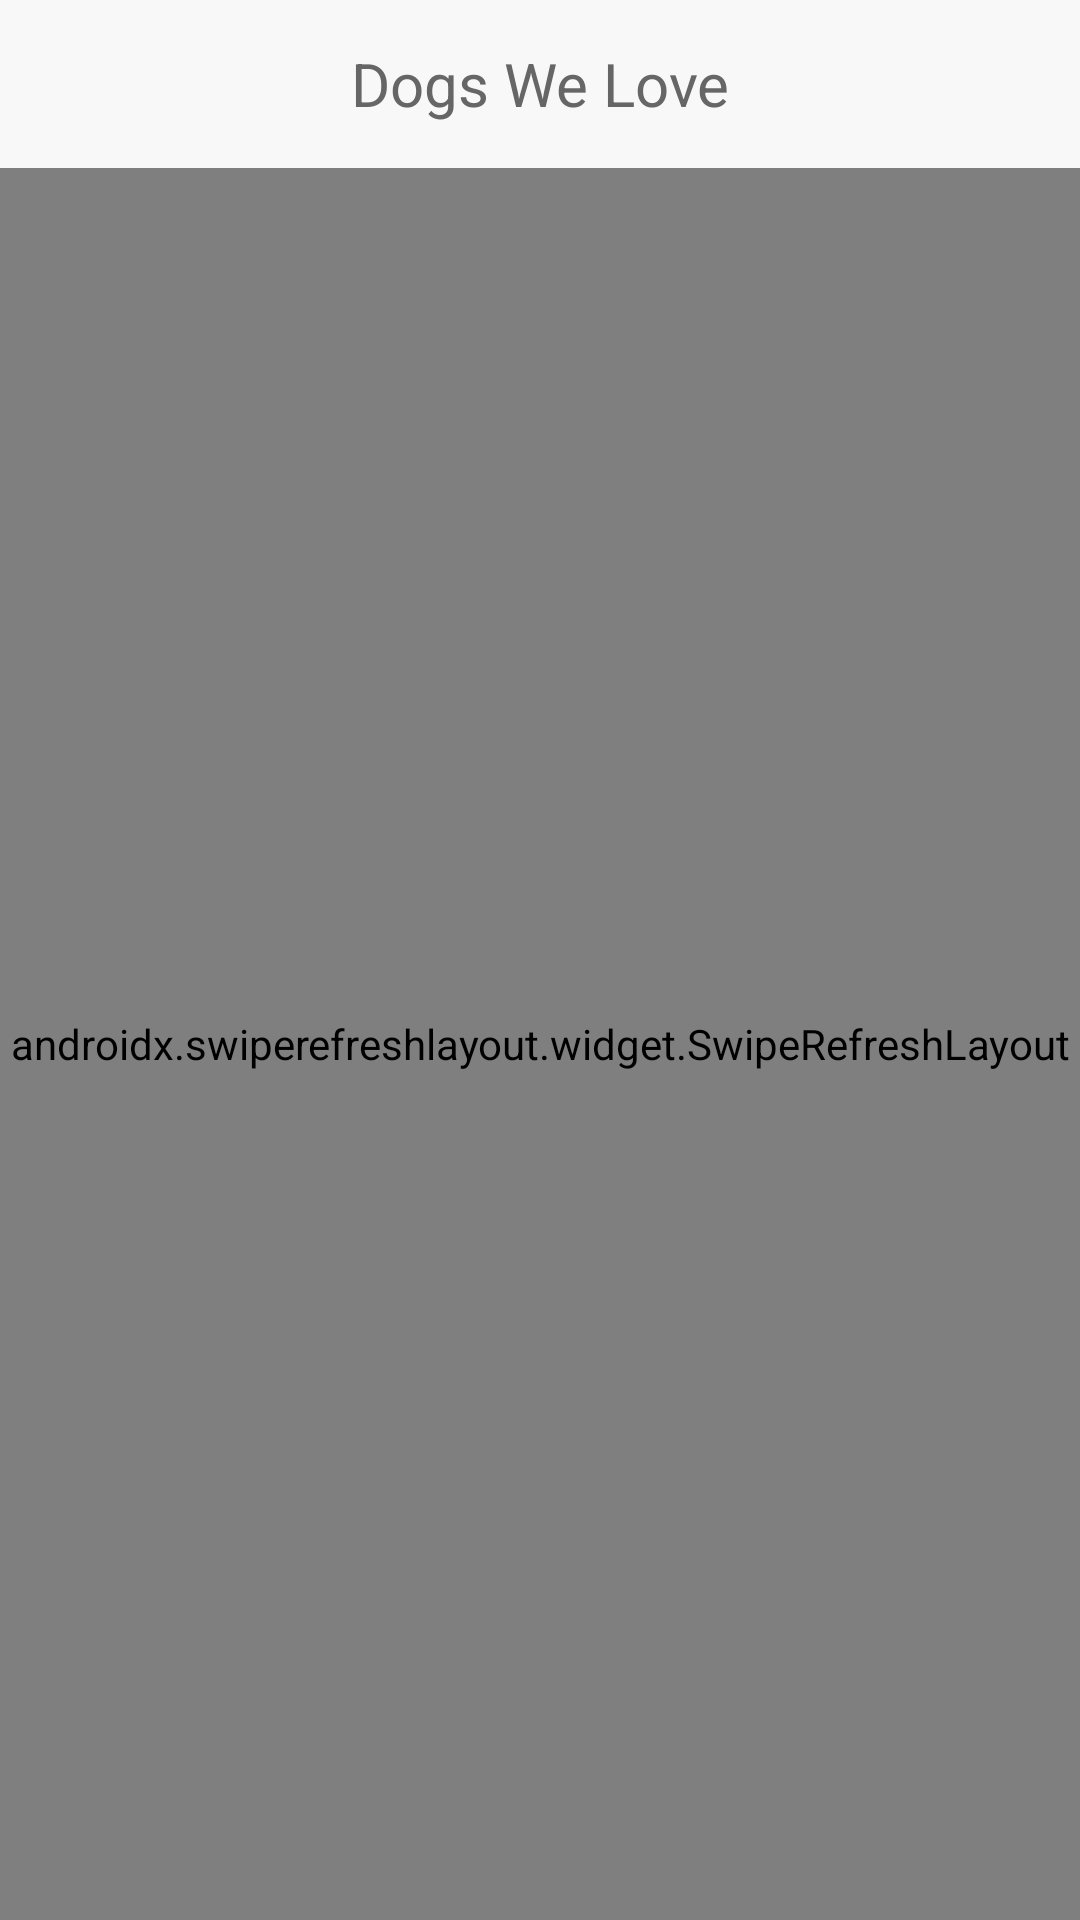

Write the Android layout XML for this screen, with the resource values it uses.
<!-- AndroidManifest.xml: application theme Theme.DogsApp -->
<!-- res/layout/dog_activity.xml -->
<?xml version="1.0" encoding="utf-8"?>
<layout
    xmlns:android="http://schemas.android.com/apk/res/android"
    xmlns:app="http://schemas.android.com/apk/res-auto"
    xmlns:tools="http://schemas.android.com/tools">
    <data>
        <variable
            name="viewModel"
            type="com.softmoon.dogsapp.presentation.dogs.DogViewModel" />
    </data>
    <androidx.constraintlayout.widget.ConstraintLayout
        android:layout_width="match_parent"
        android:layout_height="match_parent"
        tools:context=".presentation.dogs.DogActivity">

        <com.google.android.material.appbar.AppBarLayout
            android:id="@+id/appBarLayout"
            android:layout_width="match_parent"
            android:layout_height="wrap_content"
            app:elevation="0dp"
            android:background="@color/background"
            app:layout_constraintEnd_toEndOf="parent"
            app:layout_constraintStart_toStartOf="parent"
            app:layout_constraintTop_toTopOf="parent">
            <FrameLayout
                android:layout_width="match_parent"
                android:layout_height="wrap_content">
                <com.google.android.material.appbar.MaterialToolbar
                    android:id="@+id/dog_tb_main"
                    android:layout_width="match_parent"
                    android:layout_height="?attr/actionBarSize" />

                <com.google.android.material.textview.MaterialTextView
                    android:layout_width="match_parent"
                    android:layout_height="match_parent"
                    android:textSize="20sp"
                    android:gravity="center"
                    android:textColor="@color/bodyColor"
                    android:text="@string/title_home"/>
            </FrameLayout>

        </com.google.android.material.appbar.AppBarLayout>

        <androidx.swiperefreshlayout.widget.SwipeRefreshLayout
            android:id="@+id/dog_sr_dogs"
            android:layout_width="match_parent"
            android:layout_height="0dp"
            app:layout_constraintBottom_toBottomOf="parent"
            app:layout_constraintEnd_toEndOf="parent"
            app:layout_constraintStart_toStartOf="parent"
            app:layout_constraintTop_toBottomOf="@+id/appBarLayout">

            <androidx.recyclerview.widget.RecyclerView
                android:id="@+id/dog_rv_dogs"
                android:layout_width="match_parent"
                android:layout_height="match_parent" />
        </androidx.swiperefreshlayout.widget.SwipeRefreshLayout>

        <ViewStub
            android:id="@+id/dog_vs_empty"
            android:layout_width="match_parent"
            android:layout_height="match_parent"
            app:visibility="@{viewModel.viewState.failureOrEmpty}"
            android:layout="@layout/empty_state"
            app:layout_constraintBottom_toBottomOf="parent"
            app:layout_constraintEnd_toEndOf="parent"
            app:layout_constraintStart_toStartOf="parent"
            app:layout_constraintTop_toTopOf="parent" />

    </androidx.constraintlayout.widget.ConstraintLayout>
</layout>
<!-- res/layout/empty_state.xml (included above) -->
<?xml version="1.0" encoding="utf-8"?>
<layout
    xmlns:app="http://schemas.android.com/apk/res-auto"
    xmlns:android="http://schemas.android.com/apk/res/android">
    <data>
        <variable
            name="visibility"
            type="Boolean" />
    </data>
    <androidx.appcompat.widget.LinearLayoutCompat
        android:layout_width="match_parent"
        android:layout_height="match_parent"
        app:visibility="@{visibility}"
        android:gravity="center"
        android:orientation="vertical">

        <com.google.android.material.imageview.ShapeableImageView
            android:layout_width="240dp"
            android:layout_height="240dp"
            android:src="@drawable/ic_pets"/>
        <com.google.android.material.textview.MaterialTextView
            android:layout_width="match_parent"
            android:layout_height="wrap_content"
            android:gravity="center"
            android:textSize="20sp"
            android:layout_marginTop="16dp"
            android:text="@string/empty_state"/>

    </androidx.appcompat.widget.LinearLayoutCompat>
</layout>
<!-- resources referenced by this layout -->
<resources>
  <color name="background">#F8F8F8</color>
  <color name="bodyColor">#666666</color>
  <!-- drawable ic_pets (drawable-anydpi) -->
  <vector xmlns:android="http://schemas.android.com/apk/res/android"
      android:width="24dp"
      android:height="24dp"
      android:viewportWidth="24"
      android:viewportHeight="24"
      android:tint="#333333"
      android:alpha="0.6">
    <group android:translateY="-0.5">
      <path
          android:fillColor="@android:color/white"
          android:pathData="M4.5,9.5m-2.5,0a2.5,2.5 0,1 1,5 0a2.5,2.5 0,1 1,-5 0"/>
      <path
          android:fillColor="@android:color/white"
          android:pathData="M9,5.5m-2.5,0a2.5,2.5 0,1 1,5 0a2.5,2.5 0,1 1,-5 0"/>
      <path
          android:fillColor="@android:color/white"
          android:pathData="M15,5.5m-2.5,0a2.5,2.5 0,1 1,5 0a2.5,2.5 0,1 1,-5 0"/>
      <path
          android:fillColor="@android:color/white"
          android:pathData="M19.5,9.5m-2.5,0a2.5,2.5 0,1 1,5 0a2.5,2.5 0,1 1,-5 0"/>
      <path
          android:fillColor="@android:color/white"
          android:pathData="M17.34,14.86c-0.87,-1.02 -1.6,-1.89 -2.48,-2.91 -0.46,-0.54 -1.05,-1.08 -1.75,-1.32 -0.11,-0.04 -0.22,-0.07 -0.33,-0.09 -0.25,-0.04 -0.52,-0.04 -0.78,-0.04s-0.53,0 -0.79,0.05c-0.11,0.02 -0.22,0.05 -0.33,0.09 -0.7,0.24 -1.28,0.78 -1.75,1.32 -0.87,1.02 -1.6,1.89 -2.48,2.91 -1.31,1.31 -2.92,2.76 -2.62,4.79 0.29,1.02 1.02,2.03 2.33,2.32 0.73,0.15 3.06,-0.44 5.54,-0.44h0.18c2.48,0 4.81,0.58 5.54,0.44 1.31,-0.29 2.04,-1.31 2.33,-2.32 0.31,-2.04 -1.3,-3.49 -2.61,-4.8z"/>
    </group>
  </vector>
  <string name="empty_state">Oops! No pets</string>
  <string name="title_home">Dogs We Love</string>
  <style name="Theme.DogsApp" parent="Theme.MaterialComponents.Light.NoActionBar">
          
          <item name="colorPrimary">@color/purple_700</item>
          <item name="colorPrimaryVariant">@color/background</item>
          <item name="colorOnPrimary">@color/white</item>
          
          <item name="colorSecondary">@color/teal_200</item>
          <item name="colorSecondaryVariant">@color/teal_700</item>
          <item name="colorOnSecondary">@color/black</item>
          
          <item name="android:statusBarColor" tools:targetApi="l">?attr/colorPrimaryVariant</item>
          
          <item name="android:windowBackground">@color/background</item>
          <item name="android:windowLightStatusBar">true</item>
      </style>
  <color name="purple_700">#FF3700B3</color>
  <color name="white">#FFFFFFFF</color>
  <color name="teal_200">#FF03DAC5</color>
  <color name="teal_700">#FF018786</color>
  <color name="black">#FF000000</color>
</resources>
